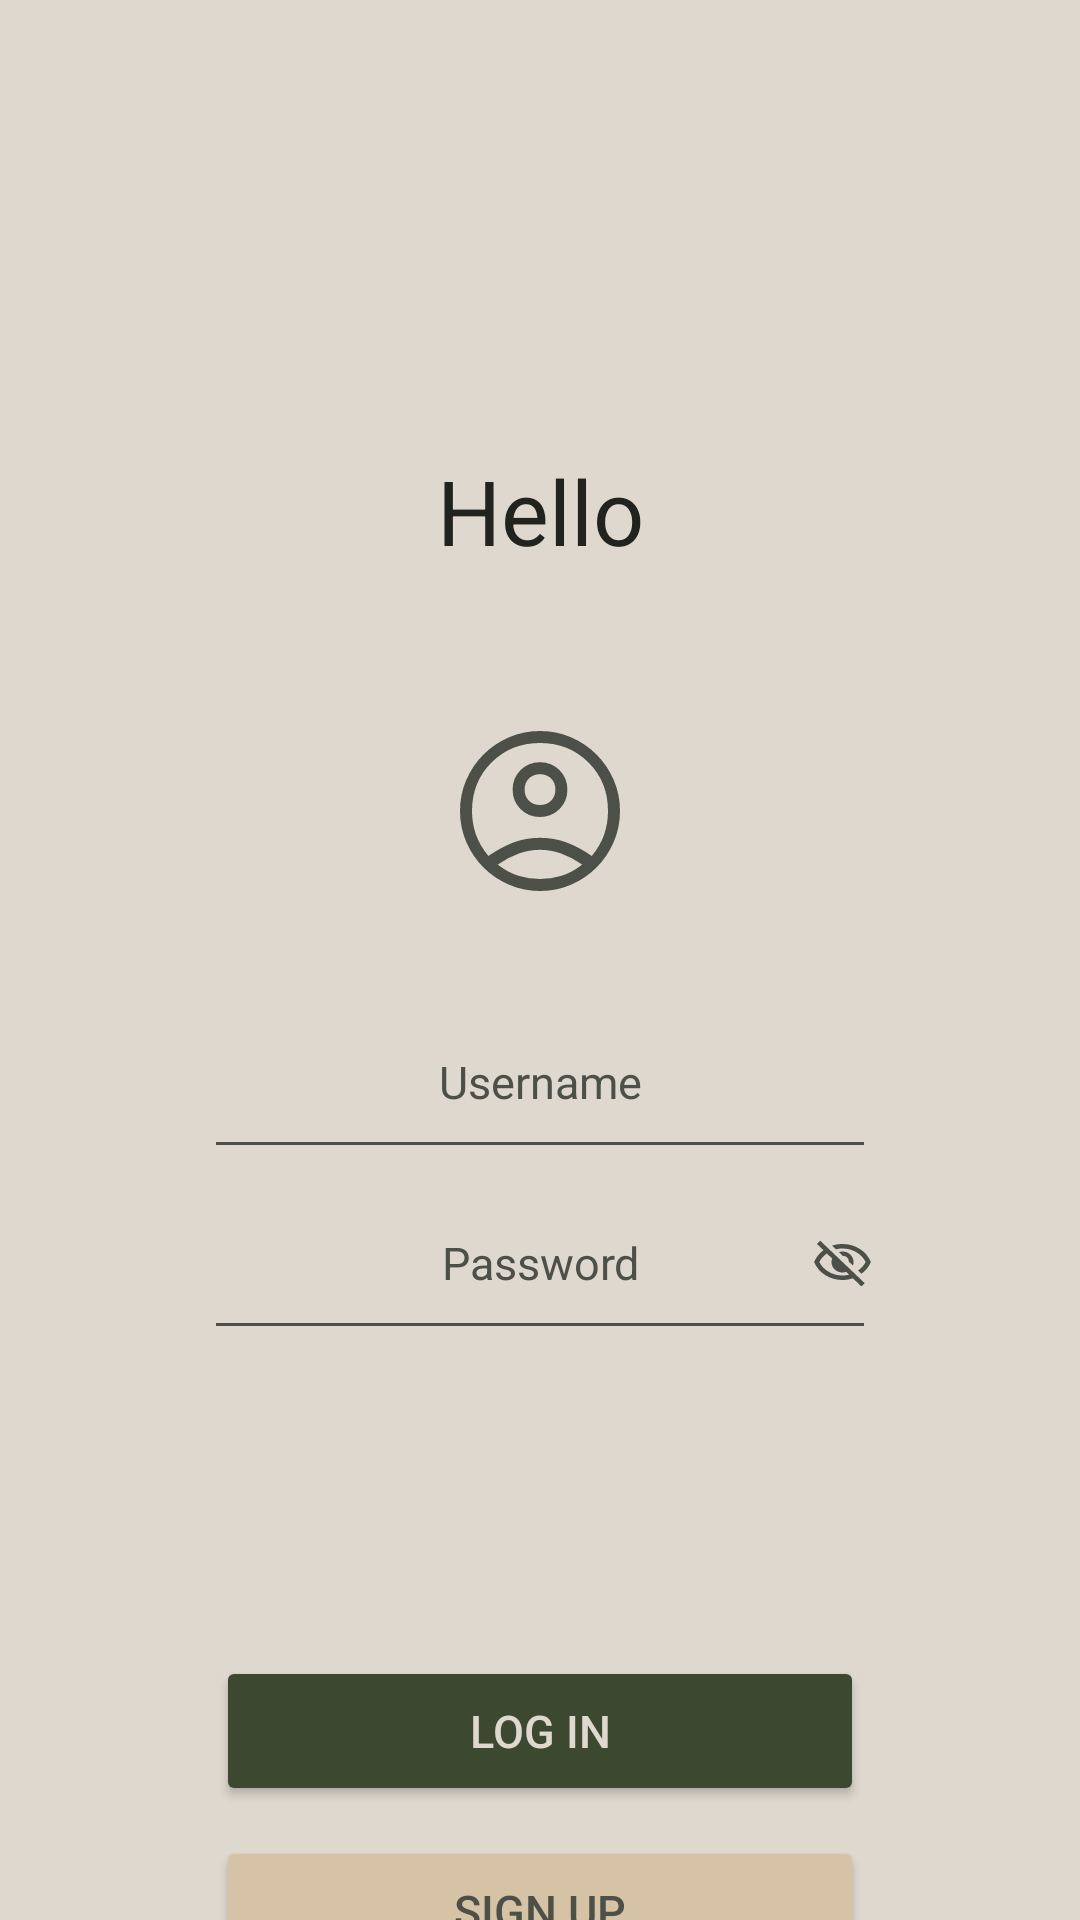

This screen was rendered from an Android layout file. Write that file and the resources it references.
<!-- AndroidManifest.xml: application theme Base.Theme.Survey -->
<!-- res/layout/fragment_login.xml -->
<?xml version="1.0" encoding="utf-8"?>
<androidx.constraintlayout.widget.ConstraintLayout xmlns:android="http://schemas.android.com/apk/res/android"
    xmlns:app="http://schemas.android.com/apk/res-auto"
    xmlns:tools="http://schemas.android.com/tools"
    android:id="@+id/main"
    android:layout_width="match_parent"
    android:layout_height="match_parent"
    android:background="@color/base">

    <TextView
        android:id="@+id/helloTextView"
        android:layout_width="wrap_content"
        android:layout_height="wrap_content"
        android:layout_marginTop="150dp"
        android:text="@string/hello"
        android:textColor="@color/text"
        android:textSize="30sp"
        app:layout_constraintEnd_toEndOf="parent"
        app:layout_constraintStart_toStartOf="parent"
        app:layout_constraintTop_toTopOf="parent" />

    <EditText
        android:id="@+id/usernameEditText"
        android:layout_width="0dp"
        android:layout_height="wrap_content"
        android:layout_marginTop="160dp"
        android:background="@android:color/transparent"
        android:gravity="center"
        android:hint="@string/username"
        android:textColorHint="@color/inactive"
        android:inputType="text"
        android:textColor="@color/text"
        android:textSize="15sp"
        app:layout_constraintEnd_toEndOf="parent"
        app:layout_constraintStart_toStartOf="parent"
        app:layout_constraintTop_toBottomOf="@id/helloTextView"
        app:layout_constraintWidth_percent="0.5" />

    <View
        android:id="@+id/lineUsername"
        android:layout_width="0dp"
        android:layout_height="1dp"
        android:layout_marginTop="10dp"
        android:background="@color/inactive"
        app:layout_constraintEnd_toEndOf="parent"
        app:layout_constraintStart_toStartOf="parent"
        app:layout_constraintTop_toBottomOf="@id/usernameEditText"
        app:layout_constraintWidth_percent="0.6" />

    <EditText
        android:id="@+id/passwordEditText"
        android:layout_width="0dp"
        android:layout_height="wrap_content"
        android:layout_marginTop="40dp"
        android:background="@android:color/transparent"
        android:gravity="center"
        android:hint="@string/password"
        android:inputType="textPassword"
        android:textColor="@color/text"
        android:textColorHint="@color/inactive"
        android:textSize="15sp"
        app:layout_constraintEnd_toEndOf="parent"
        app:layout_constraintStart_toStartOf="parent"
        app:layout_constraintTop_toBottomOf="@id/usernameEditText"
        app:layout_constraintWidth_percent="0.48" />

    <ImageButton
        android:id="@+id/togglePasswordButton"
        android:layout_width="0dp"
        android:layout_height="wrap_content"
        android:layout_marginLeft="4dp"
        android:layout_marginTop="40dp"
        android:background="@android:color/transparent"
        android:src="@drawable/ic_visibility_off"
        app:layout_constraintLeft_toRightOf="@id/passwordEditText"
        app:layout_constraintTop_toBottomOf="@id/usernameEditText" />

    <View
        android:id="@+id/linePassword"
        android:layout_width="0dp"
        android:layout_height="1dp"
        android:layout_marginTop="10dp"
        android:background="@color/inactive"
        app:layout_constraintEnd_toEndOf="parent"
        app:layout_constraintStart_toStartOf="parent"
        app:layout_constraintTop_toBottomOf="@id/passwordEditText"
        app:layout_constraintWidth_percent="0.6" />

    <TextView
        android:id="@+id/errorTextView"
        android:layout_width="0dp"
        android:layout_height="wrap_content"
        android:layout_marginTop="5dp"
        android:textColor="@color/error"
        android:textSize="15sp"
        android:visibility="gone"
        app:layout_constraintEnd_toEndOf="parent"
        app:layout_constraintStart_toStartOf="parent"
        app:layout_constraintTop_toBottomOf="@id/linePassword"
        app:layout_constraintWidth_percent="0.6" />


    <Button
        android:id="@+id/loginButton"
        android:layout_width="0dp"
        android:layout_height="50dp"
        android:layout_marginTop="110dp"
        android:backgroundTint="@color/activeComponent"
        android:text="@string/log_in"
        android:textColor="@color/componentActiveText"
        android:textSize="15sp"
        app:cornerRadius="15dp"
        app:layout_constraintHorizontal_bias="0.0"
        app:layout_constraintLeft_toRightOf="@id/barrierLeft"
        app:layout_constraintRight_toLeftOf="@id/barrierRight"
        app:layout_constraintTop_toBottomOf="@id/linePassword" />

    <Button
        android:id="@+id/signUpButton"
        android:layout_width="0dp"
        android:layout_height="50dp"
        android:layout_marginTop="10dp"
        android:backgroundTint="@color/component"
        android:text="@string/sign_up"
        android:textColor="@color/inactive"
        android:textSize="15sp"
        app:cornerRadius="15dp"
        app:layout_constraintHorizontal_bias="0.0"
        app:layout_constraintLeft_toRightOf="@id/barrierLeft"
        app:layout_constraintRight_toLeftOf="@id/barrierRight"
        app:layout_constraintTop_toBottomOf="@id/loginButton" />

    <androidx.constraintlayout.widget.Barrier
        android:id="@+id/barrierLeft"
        android:layout_width="wrap_content"
        android:layout_height="wrap_content"
        app:barrierDirection="left"
        app:constraint_referenced_ids="usernameEditText,lineUsername,passwordEditText,linePassword" />

    <androidx.constraintlayout.widget.Barrier
        android:id="@+id/barrierRight"
        android:layout_width="wrap_content"
        android:layout_height="wrap_content"
        app:barrierDirection="right"
        app:constraint_referenced_ids="usernameEditText,lineUsername,passwordEditText,linePassword" />

    <ImageView
        android:id="@+id/imageView"
        android:layout_width="64dp"
        android:layout_height="64dp"
        app:layout_constraintBottom_toTopOf="@+id/usernameEditText"
        app:layout_constraintEnd_toEndOf="parent"
        app:layout_constraintStart_toStartOf="parent"
        app:layout_constraintTop_toBottomOf="@+id/helloTextView"
        app:srcCompat="@drawable/account" />

</androidx.constraintlayout.widget.ConstraintLayout>
<!-- resources referenced by this layout -->
<resources>
  <color name="activeComponent">#3D4831</color>
  <color name="base">#DED8CE</color>
  <color name="component">#D6C3A6</color>
  <color name="componentActiveText">#DED8CE</color>
  <color name="error">#794A2D</color>
  <color name="inactive">#4C5048</color>
  <color name="text">#21231E</color>
  <!-- drawable account (drawable) -->
  <vector xmlns:android="http://schemas.android.com/apk/res/android"
      xmlns:tools="http://schemas.android.com/tools"
      android:width="40dp"
      android:height="40dp"
      android:viewportWidth="960"
      android:viewportHeight="960"
      android:tint="@color/inactive">
    <path
        android:fillColor="@color/inactive"
        android:pathData="M222,705Q285,661 347,637.5Q409,614 480,614Q551,614 613.5,637.5Q676,661 739,705Q783,651 801.5,596Q820,541 820,480Q820,335 722.5,237.5Q625,140 480,140Q335,140 237.5,237.5Q140,335 140,480Q140,541 159,596Q178,651 222,705ZM479.81,510Q422,510 382.5,470.31Q343,430.63 343,372.81Q343,315 382.69,275.5Q422.37,236 480.19,236Q538,236 577.5,275.69Q617,315.37 617,373.19Q617,431 577.31,470.5Q537.63,510 479.81,510ZM480.47,880Q398,880 325,848.5Q252,817 197.5,762.5Q143,708 111.5,635.23Q80,562.47 80,479.73Q80,397 111.5,324.5Q143,252 197.5,197.5Q252,143 324.77,111.5Q397.53,80 480.27,80Q563,80 635.5,111.5Q708,143 762.5,197.5Q817,252 848.5,324.53Q880,397.06 880,479.53Q880,562 848.5,635Q817,708 762.5,762.5Q708,817 635.47,848.5Q562.94,880 480.47,880ZM480,820Q535,820 587.5,804Q640,788 691,748Q640,712 587,693Q534,674 480,674Q426,674 373,693Q320,712 269,748Q320,788 372.5,804Q425,820 480,820ZM480,450Q514,450 535.5,428.5Q557,407 557,373Q557,339 535.5,317.5Q514,296 480,296Q446,296 424.5,317.5Q403,339 403,373Q403,407 424.5,428.5Q446,450 480,450ZM480,373Q480,373 480,373Q480,373 480,373Q480,373 480,373Q480,373 480,373Q480,373 480,373Q480,373 480,373Q480,373 480,373Q480,373 480,373ZM480,747Q480,747 480,747Q480,747 480,747Q480,747 480,747Q480,747 480,747Q480,747 480,747Q480,747 480,747Q480,747 480,747Q480,747 480,747Z"
        tools:ignore="VectorPath" />
  </vector>
  <!-- drawable ic_visibility_off (drawable) -->
  <vector xmlns:android="http://schemas.android.com/apk/res/android"
      android:width="21dp"
      android:height="20dp"
      android:viewportWidth="960"
      android:viewportHeight="960"
      android:tint="@color/inactive">
    <path
        android:pathData="m637,535 l-62,-62q4,-38 -23,-65.5T487,384l-62,-62q13,-5 27,-7.5t28,-2.5q70,0 119,49t49,119q0,14 -2.5,28t-8.5,27ZM770,668 L718,616q36,-28 65.5,-61.5T833,480q-49,-101 -144.5,-158.5T480,264q-26,0 -51,3t-49,10l-58,-58q38,-15 77.5,-21t80.5,-6q143,0 261.5,77.5T912,480q-22,57 -58.5,103.5T770,668ZM768,870L638,740q-38,14 -77.5,21t-80.5,7q-143,0 -261.5,-77.5T48,480q22,-57 58,-104t84,-85L90,191l51,-51 678,679 -51,51ZM241,343q-35,28 -65,61.5T127,480q49,101 144.5,158.5T480,696q26,0 51,-3.5t50,-9.5l-45,-45q-14,5 -28,7.5t-28,2.5q-70,0 -119,-49t-49,-119q0,-14 3.5,-28t6.5,-28l-81,-81ZM528,432ZM432,528Z"
        android:fillColor="@color/inactive"/>
  </vector>
  <string name="hello">Hello</string>
  <string name="log_in">Log In</string>
  <string name="password">Password</string>
  <string name="sign_up">Sign Up</string>
  <string name="username">Username</string>
  <style name="Base.Theme.Survey" parent="Theme.Material3.DayNight.NoActionBar">
              <item name="android:statusBarColor">@color/inactive</item>
          </style>
</resources>
